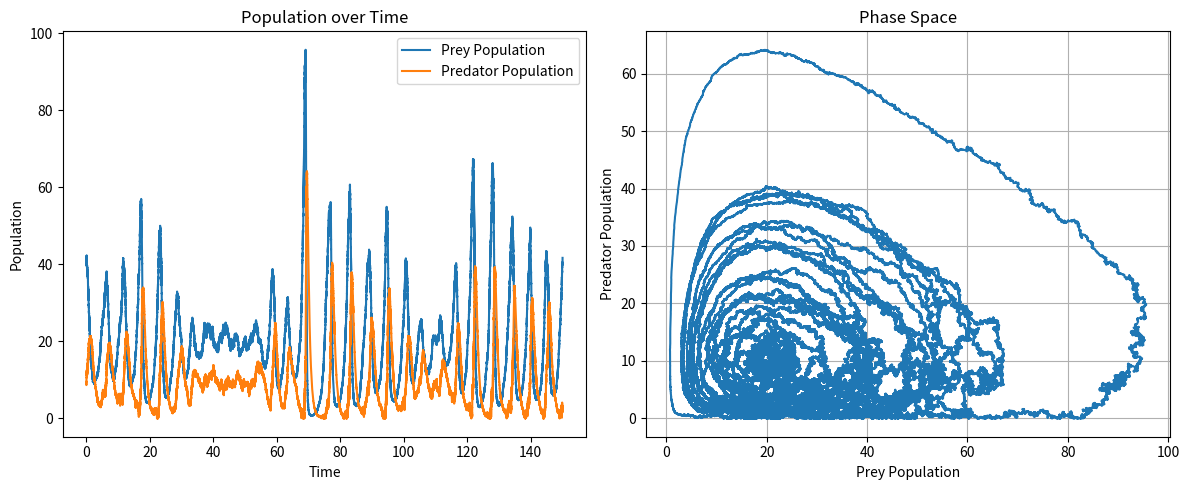

Reproduce this figure in Python.
# Description: Using the Euler-Maruyama Method based on First-Order Taylor Expansions for SDEs

import numpy as np
import matplotlib.pyplot as plt

# Model parameters
alpha = 1.0  # Prey birth rate
beta = 0.1  # Predation rate
gamma = 1.5  # Predator death rate
delta = 0.075  # Predator reproduction rate

# Noise intensities
sigma_x = 0.1  # Noise intensity for prey
sigma_y = 0.1  # Noise intensity for predator

# Initial populations
x0 = 40  # Initial prey population
y0 = 9  # Initial predator population

# Time settings
t0 = 0
t_end = 150
dt = 0.0001  # Time step size
t_points = np.arange(t0, t_end, dt)  # Time vector

# Initialize arrays
x = np.zeros(len(t_points))
y = np.zeros(len(t_points))
x[0] = x0
y[0] = y0


# Define derivative function
def first_derivatives(x, y):
    dx1 = alpha * x - beta * x * y
    dy1 = delta * x * y - gamma * y
    return dx1, dy1


# Euler-Maruyama simulation
for i in range(len(t_points) - 1):
    # Current values
    xi = x[i]
    yi = y[i]

    # Deterministic components
    dx1, dy1 = first_derivatives(xi, yi)
    dx_det = dx1 * dt
    dy_det = dy1 * dt

    # Stochastic components
    dx_stoch = sigma_x * xi * np.random.normal(0.0, np.sqrt(dt))
    dy_stoch = sigma_y * xi * np.random.normal(0.0, np.sqrt(dt))

    # Update populations
    x[i + 1] = xi + dx_det + dx_stoch
    y[i + 1] = yi + dy_det + dy_stoch

    # Ensure populations remain non-negative
    x[i + 1] = max(x[i + 1], 0)
    y[i + 1] = max(y[i + 1], 0)

# Plotting
plt.figure(figsize=(12, 5))

# Time series plot
plt.subplot(1, 2, 1)
plt.plot(t_points, x, label="Prey Population")
plt.plot(t_points, y, label="Predator Population")
plt.xlabel("Time")
plt.ylabel("Population")
plt.title("Population over Time")
plt.legend()

# Phase space plot
plt.subplot(1, 2, 2)
plt.plot(x, y)
plt.xlabel("Prey Population")
plt.ylabel("Predator Population")
plt.title("Phase Space")
plt.grid()

plt.tight_layout()
plt.show()
